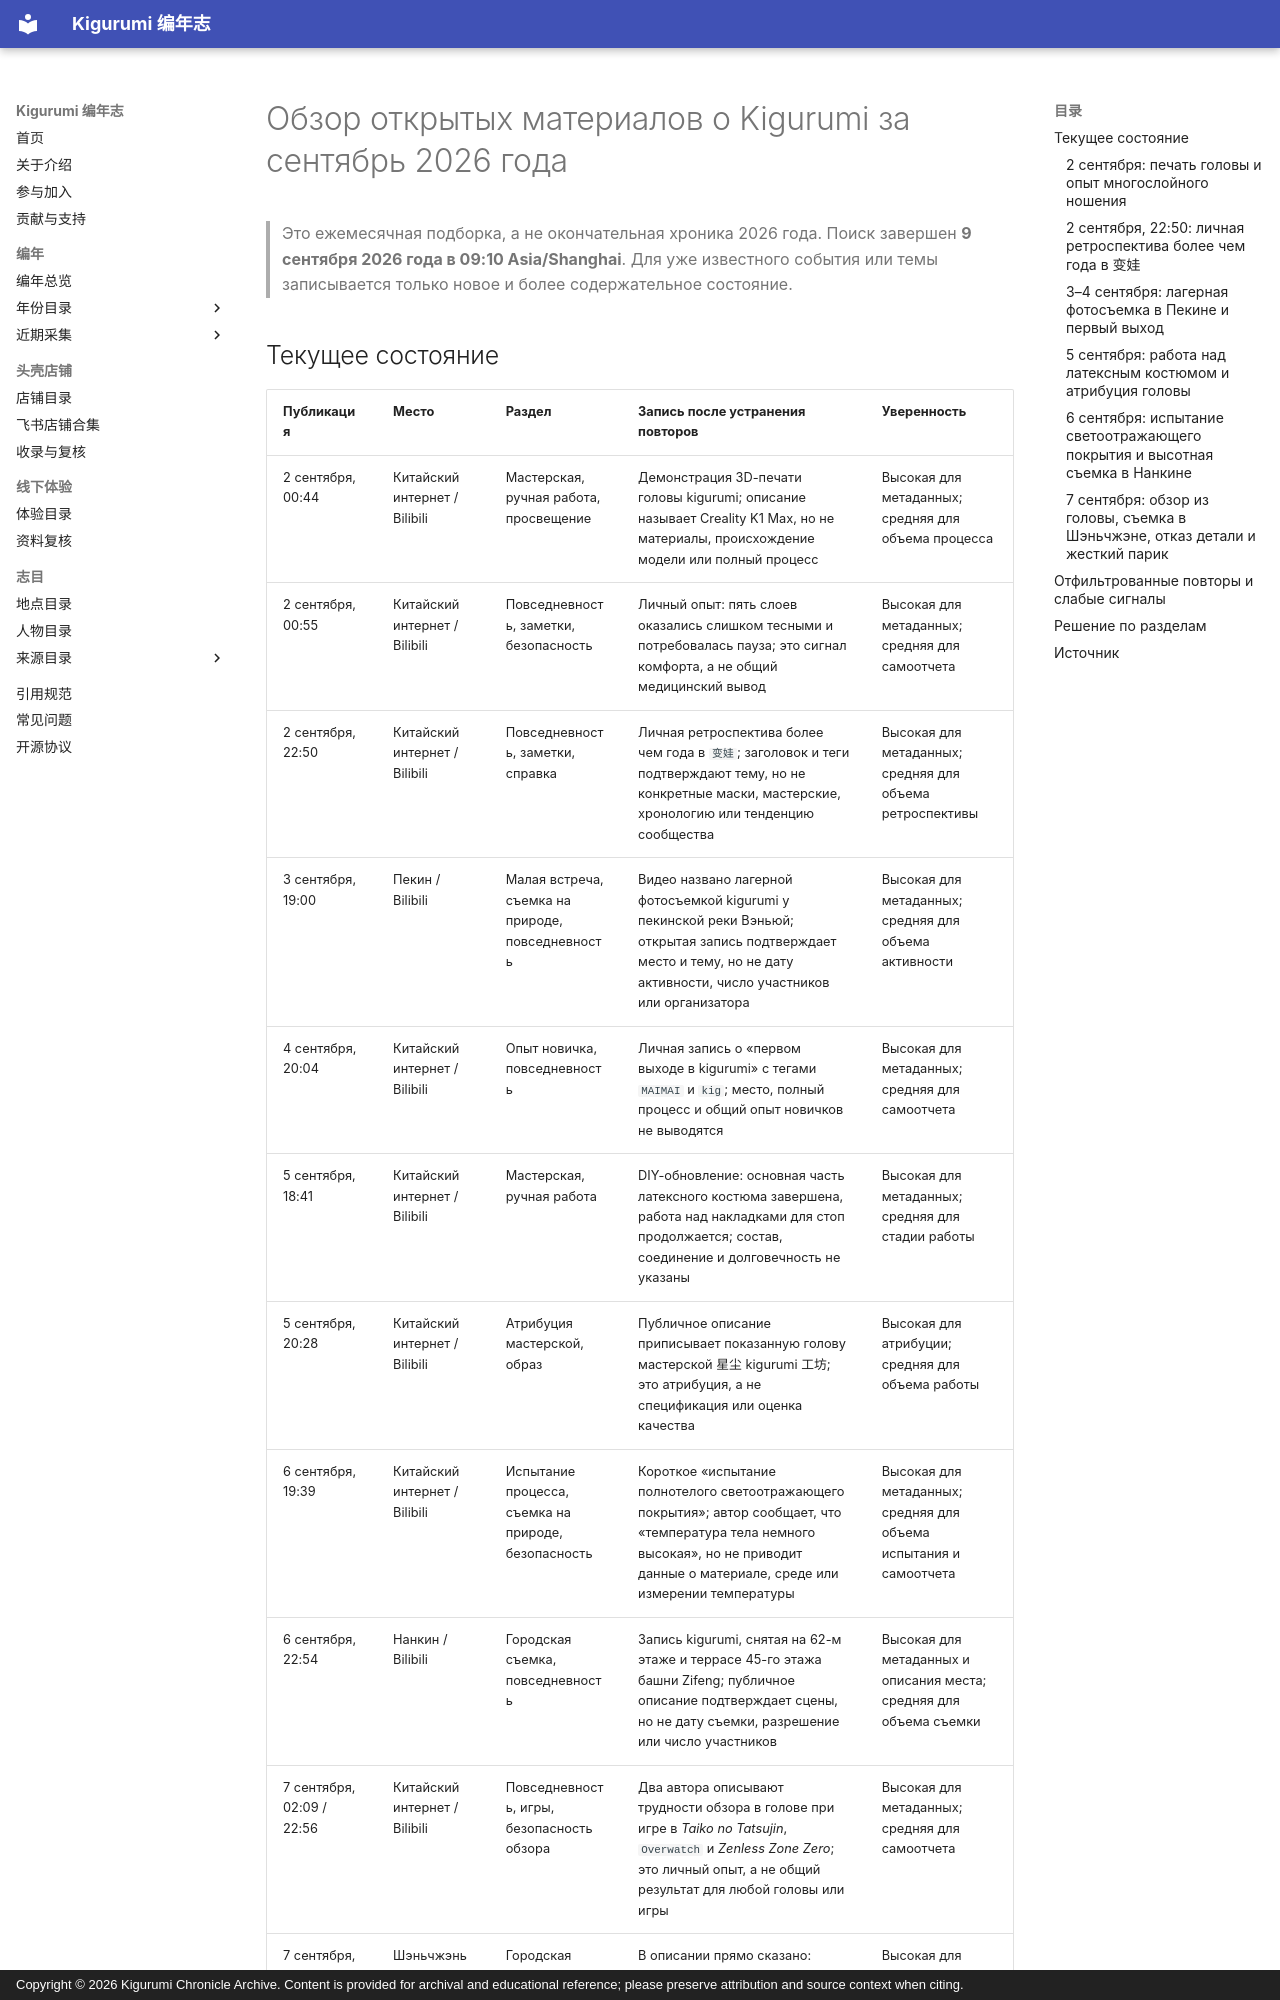

repository: kigermap/kigwiki · page: ru/digests/2026-09/index.html · generator: mkdocs · copyright: Copyright © 2026 Kigurumi Chronicle Archive. Content is provided for archival and educational reference; please preserve attribution and source context when citing.

---
title: "Обзор открытых материалов о Kigurumi за сентябрь 2026 года"
date: "2026-09-09"
language: "ru"
status: "Текущая проверка по 2026-09-09 09:10 Asia/Shanghai; только изменения после августа"
---

# Обзор открытых материалов о Kigurumi за сентябрь 2026 года

> Это ежемесячная подборка, а не окончательная хроника 2026 года. Поиск завершен **9 сентября 2026 года в 09:10 Asia/Shanghai**. Для уже известного события или темы записывается только новое и более содержательное состояние.

## Текущее состояние

| Публикация | Место | Раздел | Запись после устранения повторов | Уверенность |
| --- | --- | --- | --- | --- |
| 2 сентября, 00:44 | Китайский интернет / Bilibili | Мастерская, ручная работа, просвещение | Демонстрация 3D-печати головы kigurumi; описание называет Creality K1 Max, но не материалы, происхождение модели или полный процесс | Высокая для метаданных; средняя для объема процесса |
| 2 сентября, 00:55 | Китайский интернет / Bilibili | Повседневность, заметки, безопасность | Личный опыт: пять слоев оказались слишком тесными и потребовалась пауза; это сигнал комфорта, а не общий медицинский вывод | Высокая для метаданных; средняя для самоотчета |
| 2 сентября, 22:50 | Китайский интернет / Bilibili | Повседневность, заметки, справка | Личная ретроспектива более чем года в `变娃`; заголовок и теги подтверждают тему, но не конкретные маски, мастерские, хронологию или тенденцию сообщества | Высокая для метаданных; средняя для объема ретроспективы |
| 3 сентября, 19:00 | Пекин / Bilibili | Малая встреча, съемка на природе, повседневность | Видео названо лагерной фотосъемкой kigurumi у пекинской реки Вэньюй; открытая запись подтверждает место и тему, но не дату активности, число участников или организатора | Высокая для метаданных; средняя для объема активности |
| 4 сентября, 20:04 | Китайский интернет / Bilibili | Опыт новичка, повседневность | Личная запись о «первом выходе в kigurumi» с тегами `MAIMAI` и `kig`; место, полный процесс и общий опыт новичков не выводятся | Высокая для метаданных; средняя для самоотчета |
| 5 сентября, 18:41 | Китайский интернет / Bilibili | Мастерская, ручная работа | DIY-обновление: основная часть латексного костюма завершена, работа над накладками для стоп продолжается; состав, соединение и долговечность не указаны | Высокая для метаданных; средняя для стадии работы |
| 5 сентября, 20:28 | Китайский интернет / Bilibili | Атрибуция мастерской, образ | Публичное описание приписывает показанную голову мастерской 星尘 kigurumi 工坊; это атрибуция, а не спецификация или оценка качества | Высокая для атрибуции; средняя для объема работы |
| 6 сентября, 19:39 | Китайский интернет / Bilibili | Испытание процесса, съемка на природе, безопасность | Короткое «испытание полнотелого светоотражающего покрытия»; автор сообщает, что «температура тела немного высокая», но не приводит данные о материале, среде или измерении температуры | Высокая для метаданных; средняя для объема испытания и самоотчета |
| 6 сентября, 22:54 | Нанкин / Bilibili | Городская съемка, повседневность | Запись kigurumi, снятая на 62-м этаже и террасе 45-го этажа башни Zifeng; публичное описание подтверждает сцены, но не дату съемки, разрешение или число участников | Высокая для метаданных и описания места; средняя для объема съемки |
| 7 сентября, 02:09 / 22:56 | Китайский интернет / Bilibili | Повседневность, игры, безопасность обзора | Два автора описывают трудности обзора в голове при игре в *Taiko no Tatsujin*, `Overwatch` и *Zenless Zone Zero*; это личный опыт, а не общий результат для любой головы или игры | Высокая для метаданных; средняя для самоотчета |
| 7 сентября, 11:48 | Шэньчжэнь / Bilibili | Городская съемка, совместная работа | В описании прямо сказано: «снято 6 сентября в Shenzhen Ciyuan Town», и указан другой персонаж; сохраняются только заявленные дата съемки, место и совместная работа | Высокая для метаданных и самоотчета о месте; средняя для объема съемки |
| 7 сентября, 13:33 | Ретроспектива DW14 / Bilibili | Обслуживание костюма, безопасность | В личной ретроспективе сказано, что батарейный блок под юбкой был виден, а затем сломался во время ночного танца; это один отчет об отказе детали, не статистика события или общий вывод о долговечности | Высокая для метаданных; средняя для личного отчета об отказе |
| 7 сентября, 23:53 | Китайский интернет / Bilibili | Мастерская, ручная работа, опыт новичка | Демонстрация «первого процесса изготовления жесткого парика новичком»; заголовок и теги подтверждают тему, но не материал, способ крепления, время работы или долговечность | Высокая для метаданных; средняя для объема процесса |
